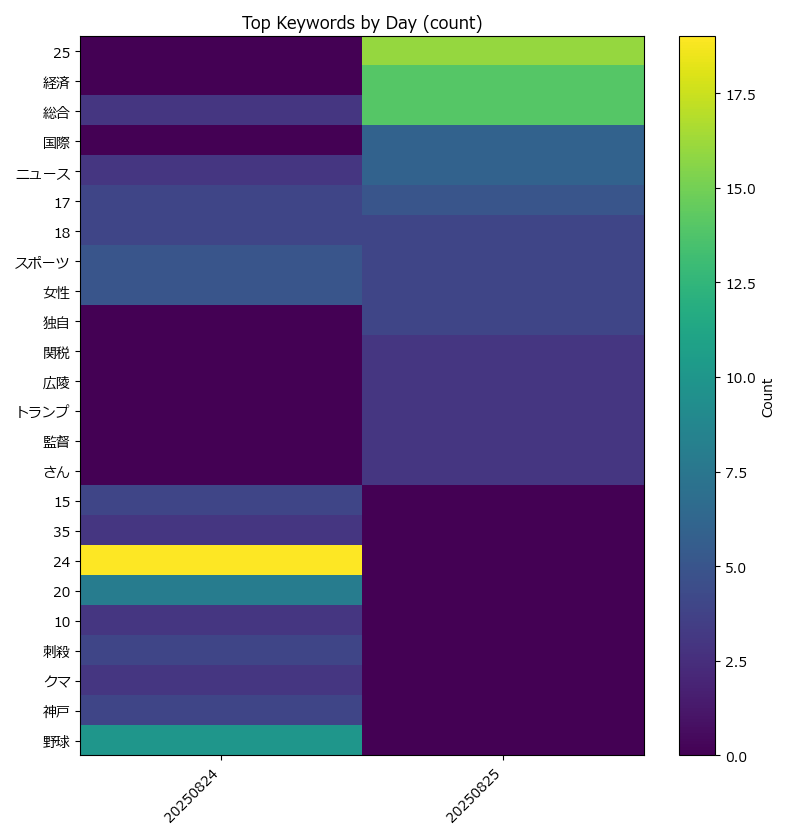

Data behind this chart, as committed beside it:
date, keyword, count
20250824, 24, 19
20250824, 野球, 10
20250824, 20, 8
20250824, 女性, 5
20250824, スポーツ, 5
20250824, 神戸, 4
20250824, 刺殺, 4
20250824, 15, 4
20250824, 17, 4
20250824, 18, 4
20250824, 10, 3
20250824, 総合, 3
20250824, クマ, 3
20250824, ニュース, 3
20250824, 35, 3
20250825, 25, 16
20250825, 総合, 14
20250825, 経済, 14
20250825, 国際, 6
20250825, ニュース, 6
20250825, 17, 5
20250825, スポーツ, 4
20250825, 独自, 4
20250825, 18, 4
20250825, 女性, 4
20250825, さん, 3
20250825, 広陵, 3
20250825, 監督, 3
20250825, トランプ, 3
20250825, 関税, 3
